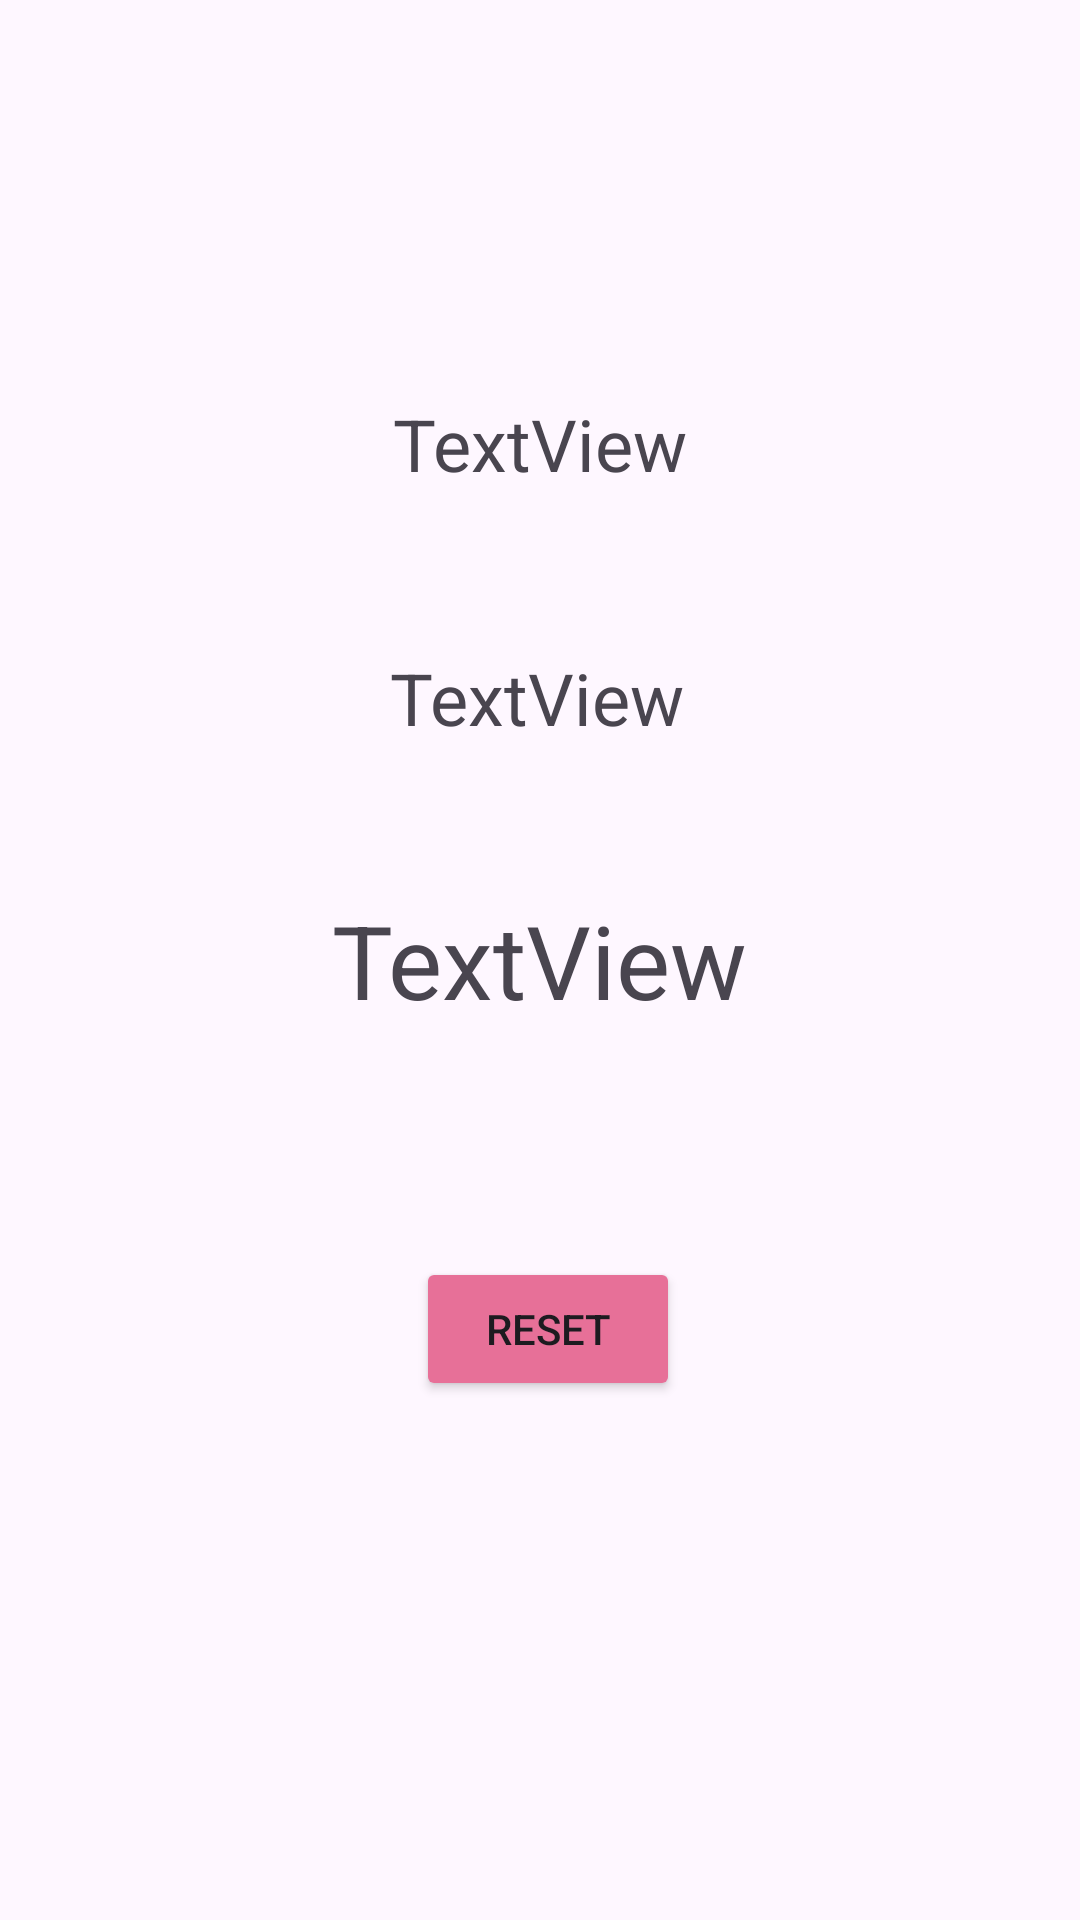

The Android layout XML behind this screen, and the referenced resources:
<!-- AndroidManifest.xml: application theme Theme.EX122026 -->
<!-- res/layout/activity_second.xml -->
<?xml version="1.0" encoding="utf-8"?>
<androidx.constraintlayout.widget.ConstraintLayout xmlns:android="http://schemas.android.com/apk/res/android"
    xmlns:app="http://schemas.android.com/apk/res-auto"
    xmlns:tools="http://schemas.android.com/tools"
    android:id="@+id/main"
    android:layout_width="match_parent"
    android:layout_height="match_parent"
    tools:context=".SecondActivity">

    <TextView
        android:id="@+id/tvWin"
        android:layout_width="wrap_content"
        android:layout_height="wrap_content"
        android:text="TextView"
        android:textSize="34sp"
        app:layout_constraintBottom_toBottomOf="parent"
        app:layout_constraintEnd_toEndOf="parent"
        app:layout_constraintStart_toStartOf="parent"
        app:layout_constraintTop_toTopOf="parent" />

    <TextView
        android:id="@+id/tvRed"
        android:layout_width="wrap_content"
        android:layout_height="wrap_content"
        android:text="TextView"
        android:textSize="24sp"
        app:layout_constraintBottom_toTopOf="@+id/tvWin"
        app:layout_constraintEnd_toEndOf="parent"
        app:layout_constraintHorizontal_bias="0.496"
        app:layout_constraintStart_toStartOf="parent"
        app:layout_constraintTop_toTopOf="parent"
        app:layout_constraintVertical_bias="0.816" />

    <TextView
        android:id="@+id/tvBlue"
        android:layout_width="wrap_content"
        android:layout_height="wrap_content"
        android:text="TextView"
        android:textSize="24sp"
        app:layout_constraintBottom_toTopOf="@+id/tvRed"
        app:layout_constraintEnd_toEndOf="parent"
        app:layout_constraintStart_toStartOf="parent"
        app:layout_constraintTop_toTopOf="parent"
        app:layout_constraintVertical_bias="0.716" />

    <Button
        android:id="@+id/reset"
        android:layout_width="wrap_content"
        android:layout_height="wrap_content"
        android:layout_marginBottom="100dp"
        android:backgroundTint="#E77098"
        android:text="Reset"
        app:layout_constraintBottom_toBottomOf="parent"
        app:layout_constraintEnd_toEndOf="parent"
        app:layout_constraintHorizontal_bias="0.51"
        app:layout_constraintStart_toStartOf="parent"
        app:layout_constraintTop_toBottomOf="@+id/tvWin"
        app:layout_constraintVertical_bias="0.512" />
</androidx.constraintlayout.widget.ConstraintLayout>
<!-- resources referenced by this layout -->
<resources>
  <style name="Theme.EX122026" parent="Base.Theme.EX122026" />
  <style name="Base.Theme.EX122026" parent="Theme.Material3.DayNight.NoActionBar">
          
          
      </style>
</resources>
